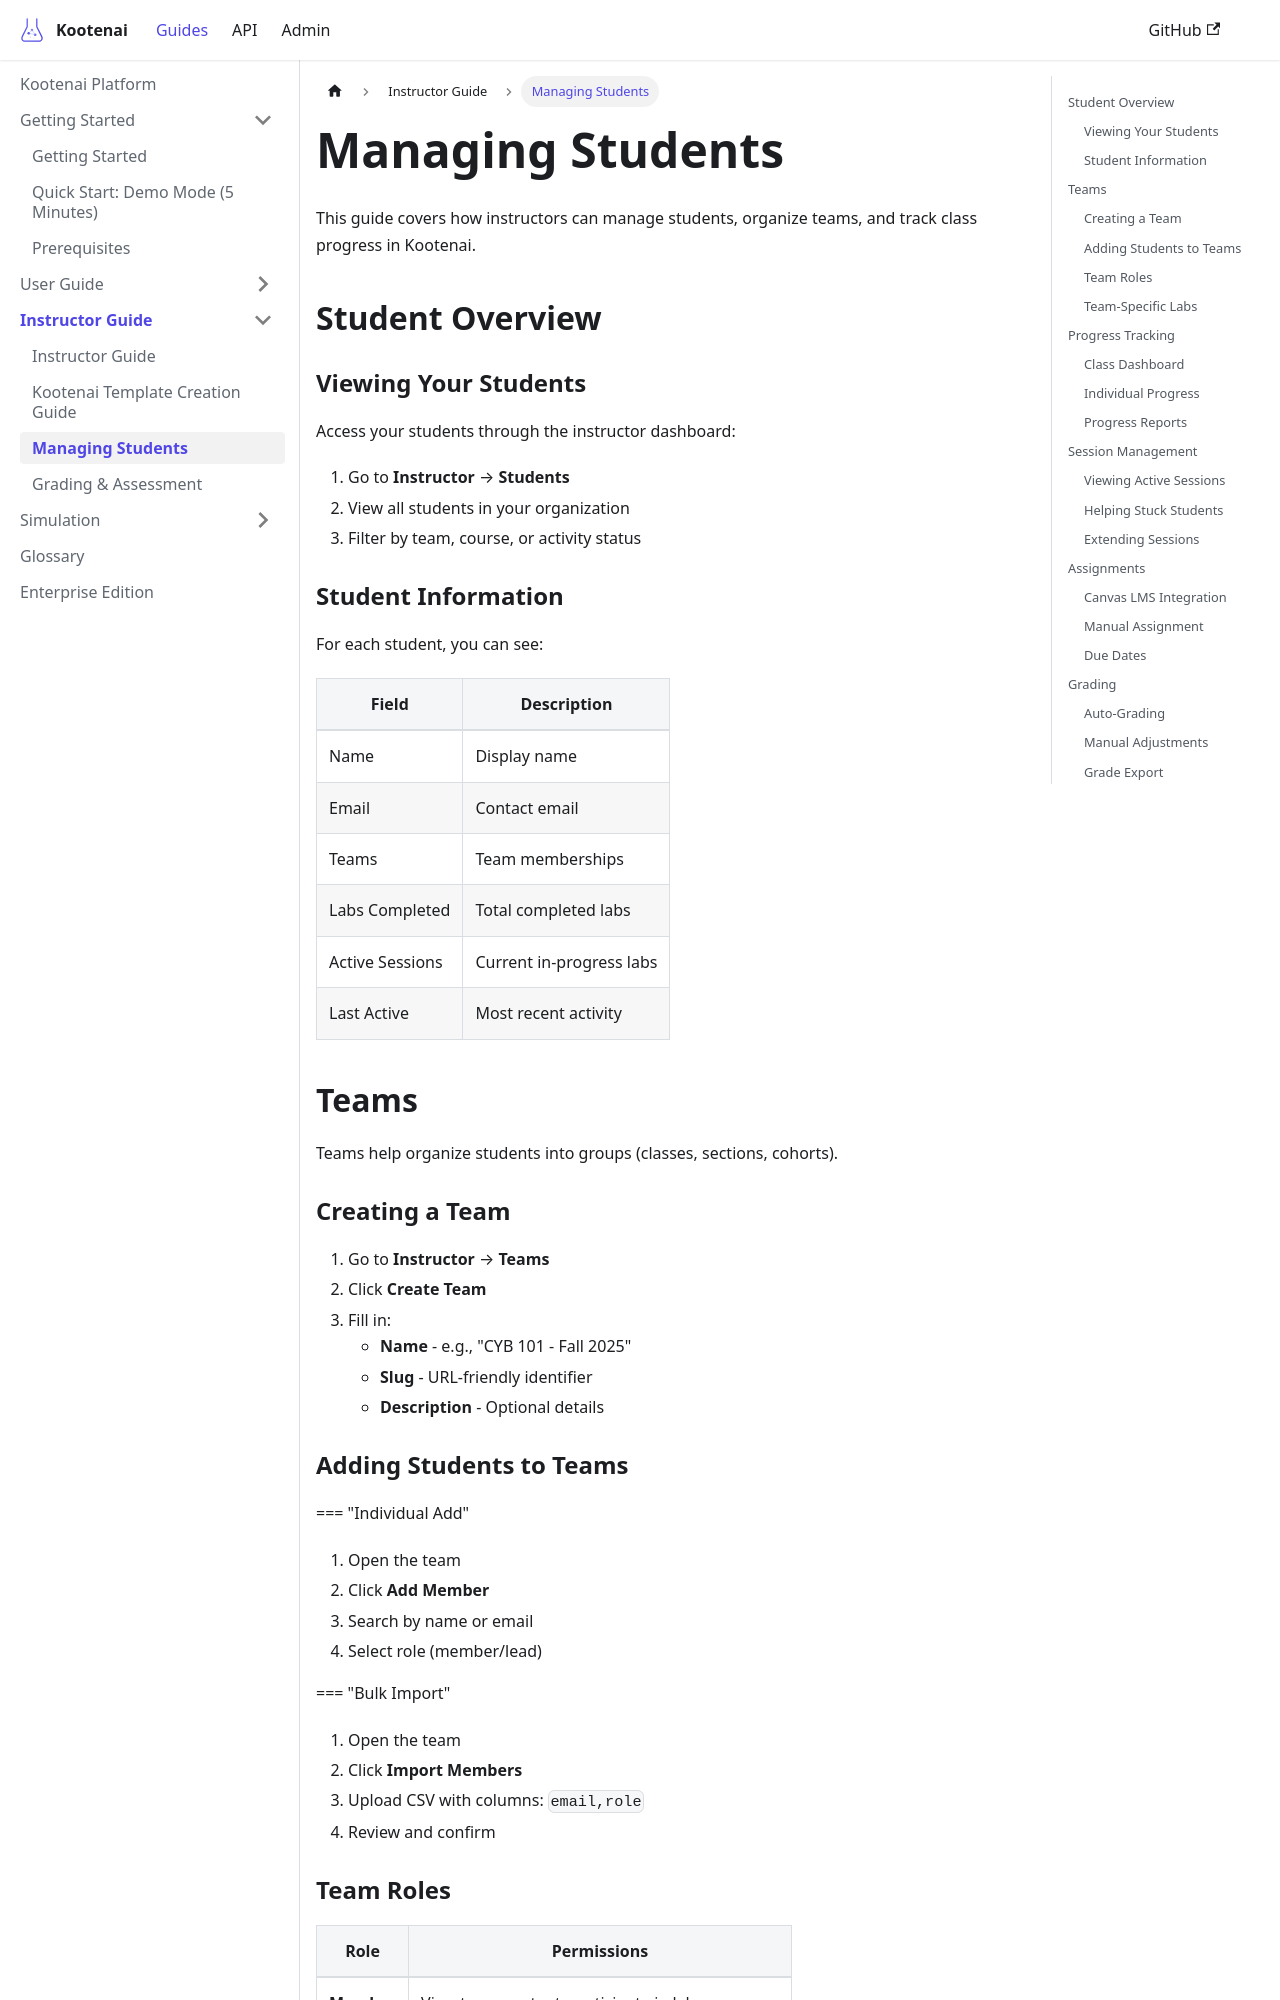

repository: toddbartholow/kootenai · page: docs/instructor/managing-students/index.html · generator: docusaurus

---
title: Managing Students
description: Guide for instructors on managing students, teams, and class progress
tags:
  - instructor
  - students
  - teams
  - management
---

# Managing Students

This guide covers how instructors can manage students, organize teams, and track class progress in Kootenai.

## Student Overview

### Viewing Your Students

Access your students through the instructor dashboard:

1. Go to **Instructor** → **Students**
2. View all students in your organization
3. Filter by team, course, or activity status

### Student Information

For each student, you can see:

| Field | Description |
|-------|-------------|
| Name | Display name |
| Email | Contact email |
| Teams | Team memberships |
| Labs Completed | Total completed labs |
| Active Sessions | Current in-progress labs |
| Last Active | Most recent activity |

## Teams

Teams help organize students into groups (classes, sections, cohorts).

### Creating a Team

1. Go to **Instructor** → **Teams**
2. Click **Create Team**
3. Fill in:
    - **Name** - e.g., "CYB 101 - Fall 2025"
    - **Slug** - URL-friendly identifier
    - **Description** - Optional details

### Adding Students to Teams

=== "Individual Add"
    1. Open the team
    2. Click **Add Member**
    3. Search by name or email
    4. Select role (member/lead)

=== "Bulk Import"
    1. Open the team
    2. Click **Import Members**
    3. Upload CSV with columns: `email,role`
    4. Review and confirm
